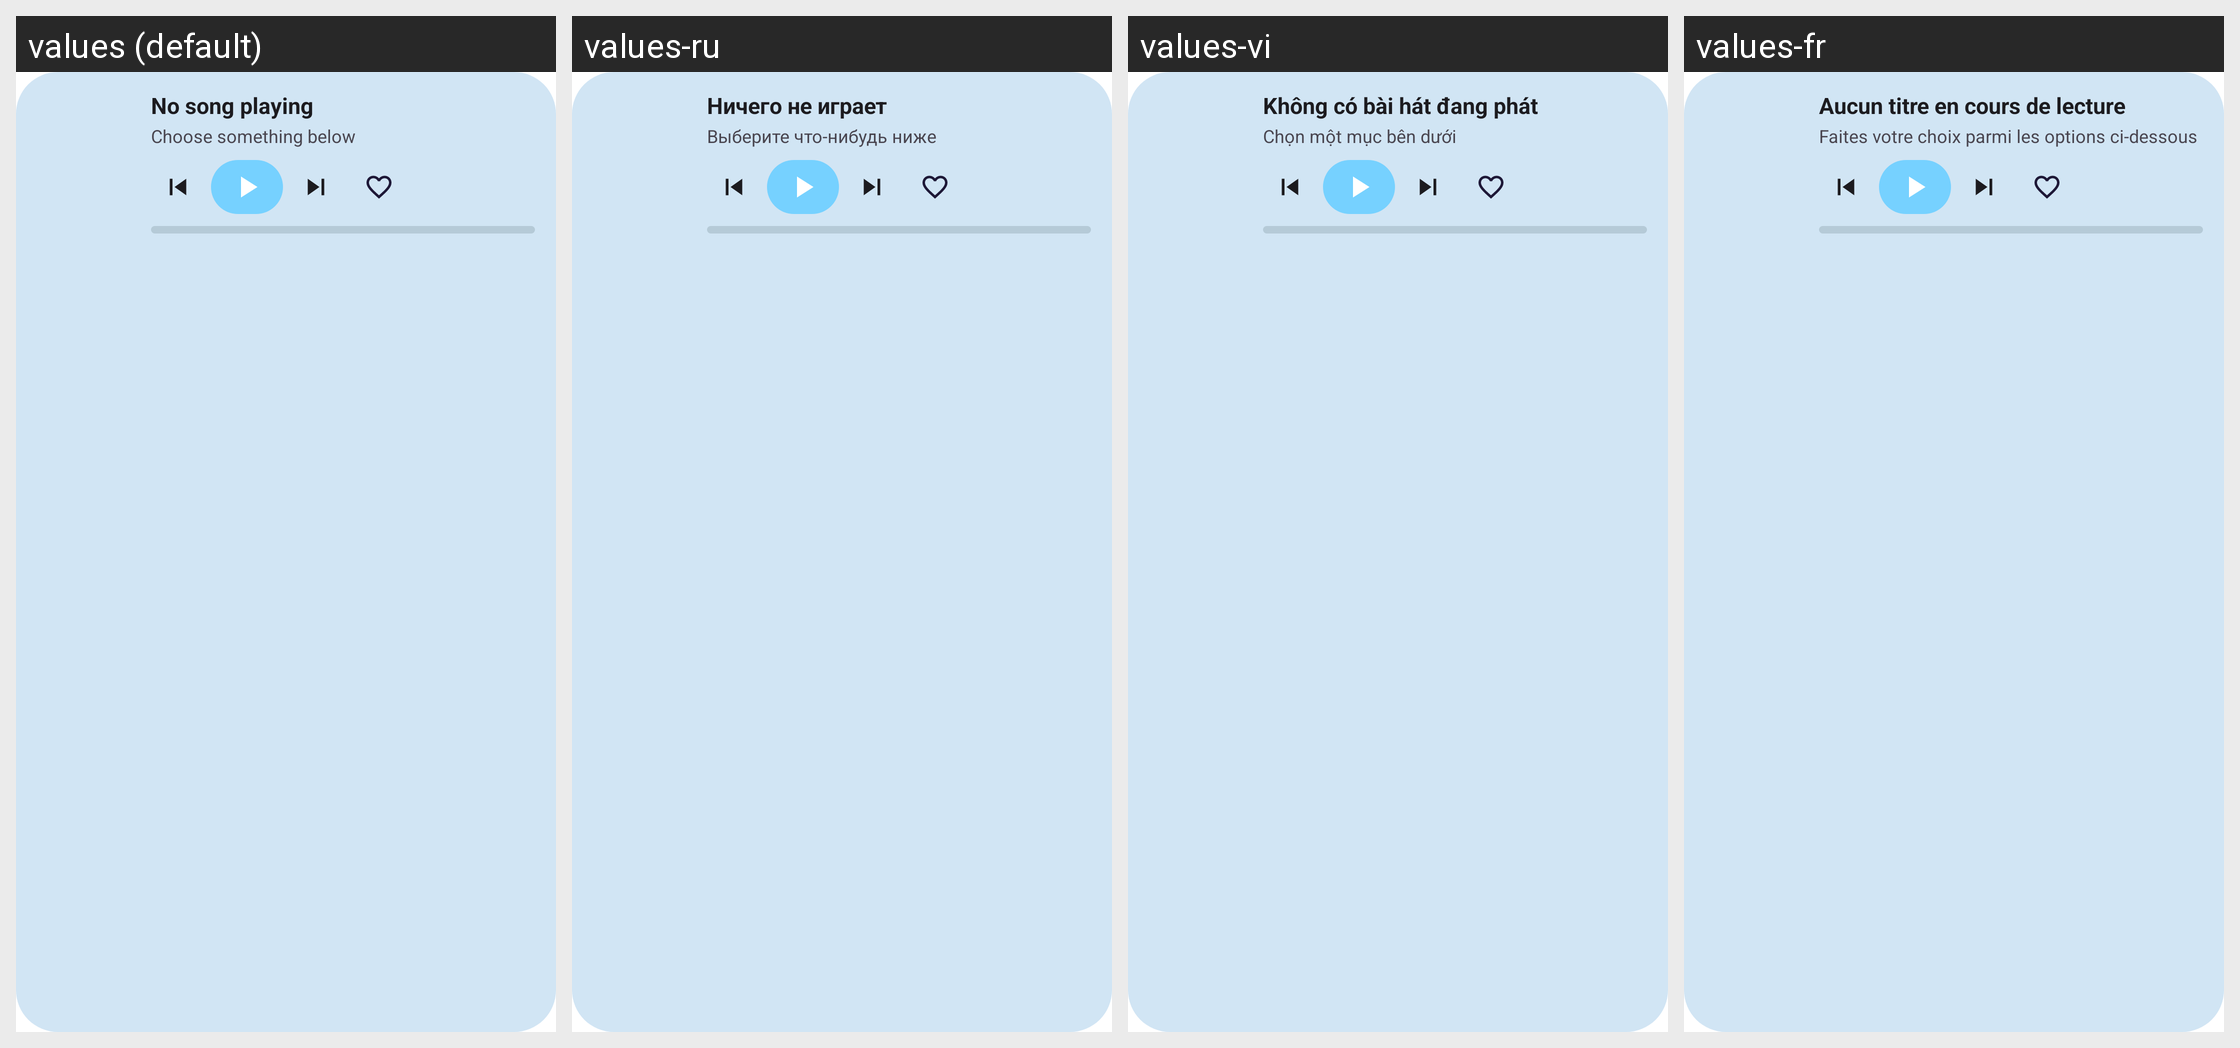

This grid shows one Android layout under several languages. Give, for every string resource on the screen, its name, the default text and each shown locale's text.
Android screen res/layout/widget_playlist.xml rendered under 4 locales, left to right: values (default), values-ru, values-vi, values-fr. Device: Nexus 5 (rendered at 1080×1920; each locale shown at half size, 540×960, under a caption strip naming it); theme Theme.RecordLabs.
Other locales in the repository, not shown: values-ar, values-be, values-bg, values-bn, values-bs, values-ca, values-cs, values-de, values-el, values-en-rCA, values-es, values-es-rUS, values-et, values-eu, values-fa, values-fi, values-fil, values-gl, values-hr, values-hu, values-in, values-it, values-iw, values-ja, values-ko, values-lt, values-ml, values-ms, values-nb-rNO, values-nl, values-nn, values-pa, values-pl, values-pt, values-pt-rBR, values-ro, values-sk, values-sl, values-sq, values-ta, values-te, values-th, values-tr, values-uk, values-zh-rCN, values-zh-rTW.
Strings drawn on this screen, with the default value and each locale's value (text and hints the layout hard-codes, and strings that could not be matched under every locale, appear in the picture but are not listed):

not_playing
  values: No song playing
  values-ru: Ничего не играет
  values-vi: Không có bài hát đang phát
  values-fr: Aucun titre en cours de lecture

choose_something_below
  values: Choose something below
  values-ru: Выберите что-нибудь ниже
  values-vi: Chọn một mục bên dưới
  values-fr: Faites votre choix parmi les options ci-dessous
